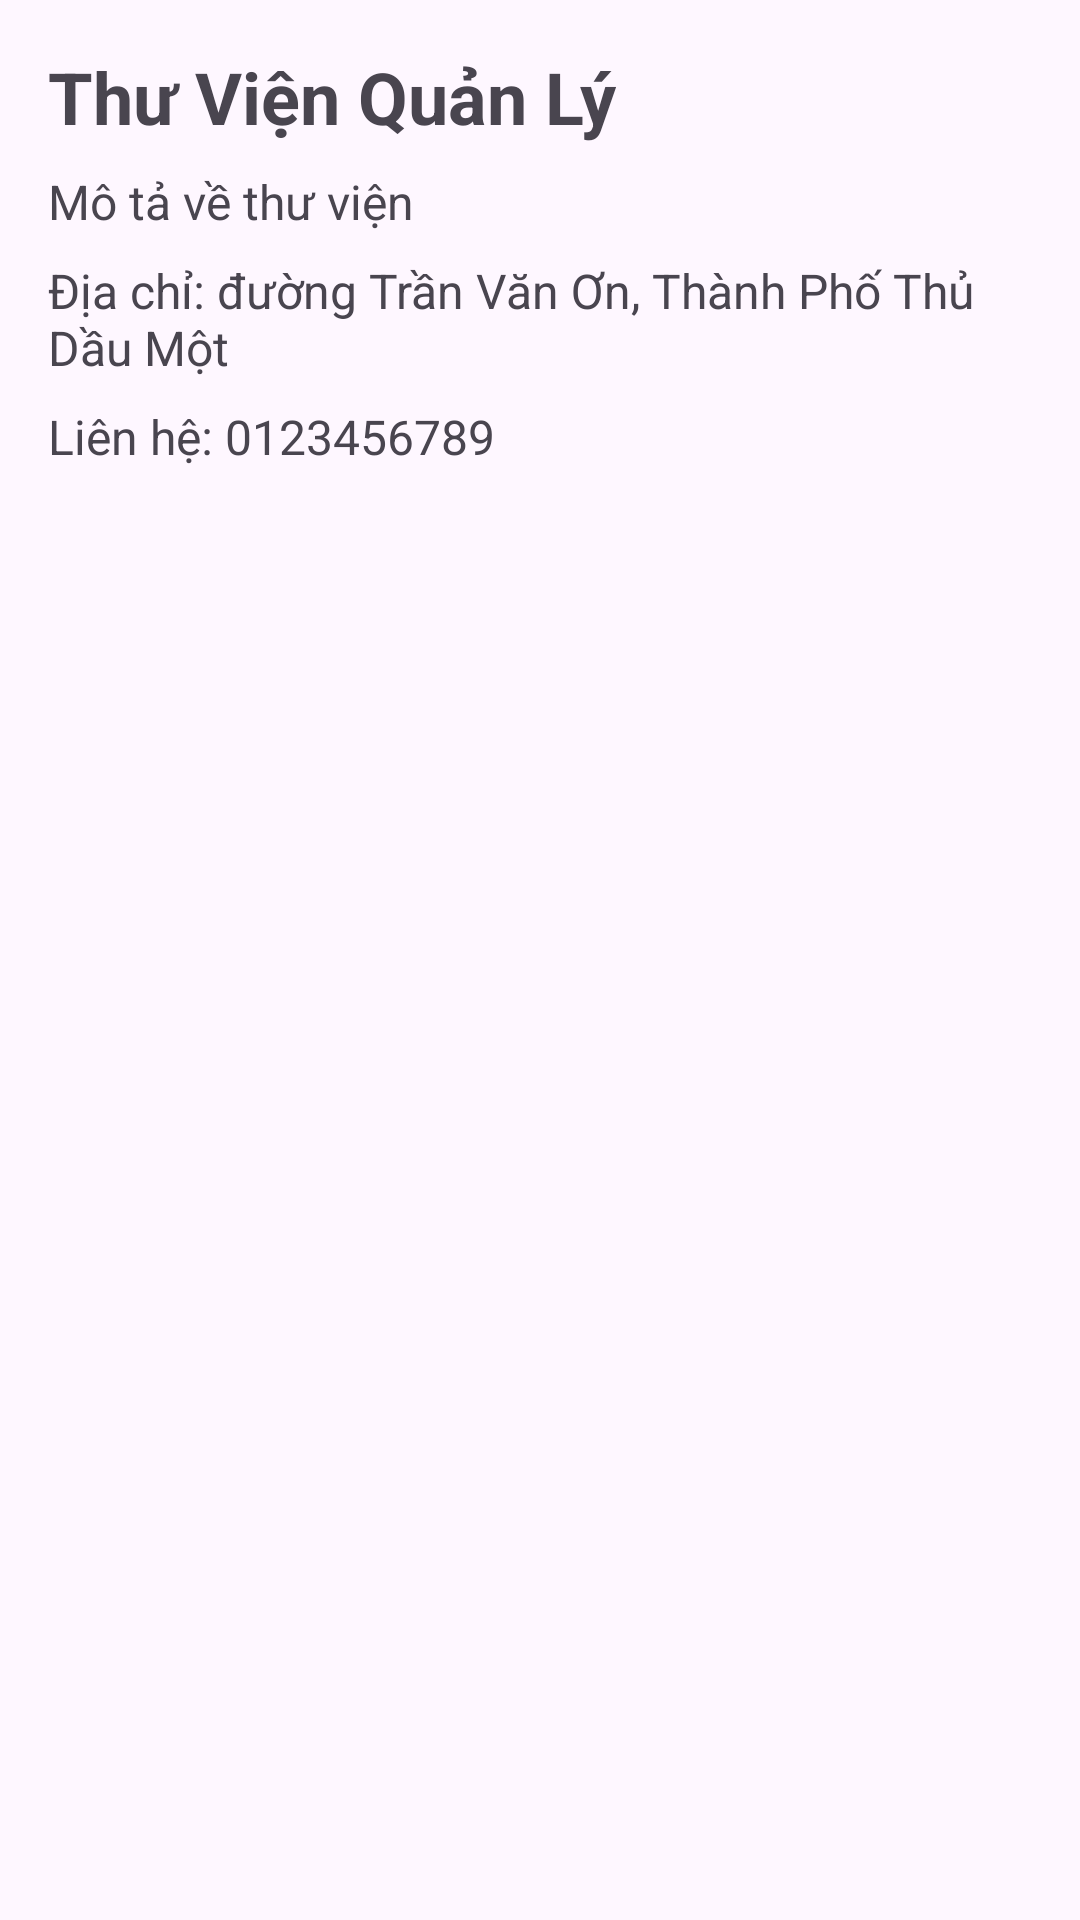

Layout XML and referenced resources for this Android screen:
<!-- AndroidManifest.xml: application theme Theme.Librarymanage -->
<!-- res/layout/fragment_thongtin.xml -->
<?xml version="1.0" encoding="utf-8"?>
<LinearLayout xmlns:android="http://schemas.android.com/apk/res/android"
    android:layout_width="match_parent"
    android:layout_height="match_parent"
    android:orientation="vertical"
    android:padding="16dp">

    <TextView
        android:id="@+id/txtLibraryName"
        android:layout_width="wrap_content"
        android:layout_height="wrap_content"
        android:textSize="24sp"
        android:textStyle="bold"
        android:text="Thư Viện Quản Lý" />

    <TextView
        android:id="@+id/txtDescription"
        android:layout_width="wrap_content"
        android:layout_height="wrap_content"
        android:textSize="16sp"
        android:layout_marginTop="8dp"
        android:text="Mô tả về thư viện" />

    <TextView
        android:id="@+id/txtAddress"
        android:layout_width="wrap_content"
        android:layout_height="wrap_content"
        android:textSize="16sp"
        android:layout_marginTop="8dp"
        android:text="Địa chỉ: đường Trần Văn Ơn, Thành Phố Thủ Dầu Một" />

    <TextView
        android:id="@+id/txtContact"
        android:layout_width="wrap_content"
        android:layout_height="wrap_content"
        android:textSize="16sp"
        android:layout_marginTop="8dp"
        android:text="Liên hệ: 0123456789" />
</LinearLayout>
<!-- resources referenced by this layout -->
<resources>
  <style name="Theme.Librarymanage" parent="Base.Theme.Librarymanage" />
  <style name="Base.Theme.Librarymanage" parent="Theme.Material3.DayNight.NoActionBar">
          
          
      </style>
</resources>
